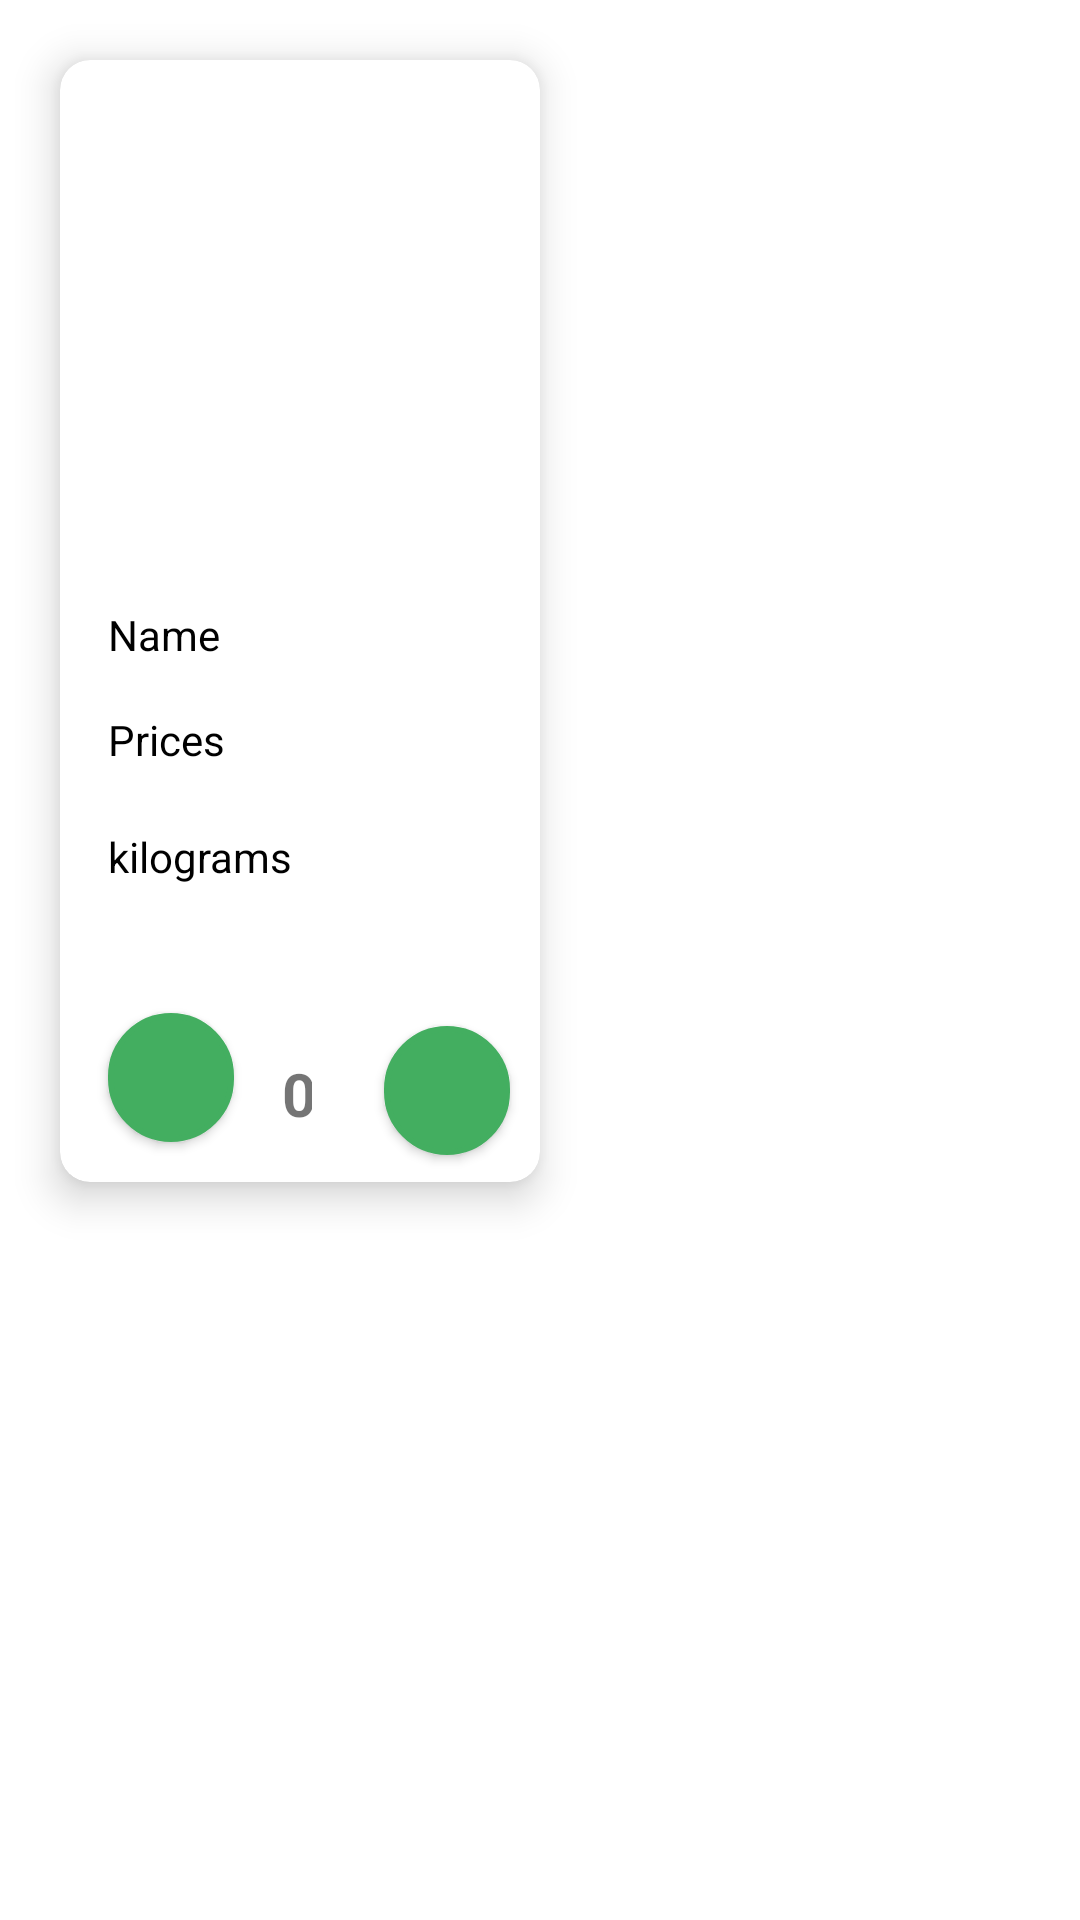

Layout XML and referenced resources for this Android screen:
<!-- AndroidManifest.xml: application theme Theme.GreenKiosk -->
<!-- res/layout/activity_customer_products_view.xml -->
<?xml version="1.0" encoding="utf-8"?>
<RelativeLayout xmlns:android="http://schemas.android.com/apk/res/android"
    xmlns:app="http://schemas.android.com/apk/res-auto"
    xmlns:tools="http://schemas.android.com/tools"
    android:layout_width="match_parent"
    android:layout_height="wrap_content">


    <androidx.cardview.widget.CardView
        android:id="@+id/cvOrders"
        android:layout_width="wrap_content"
        android:layout_height="374dp"
        android:layout_marginStart="20dp"
        android:layout_marginTop="20dp"
        android:layout_marginEnd="20dp"
        android:layout_marginBottom="20dp"
        app:cardCornerRadius="10dp"
        app:cardElevation="8dp"
        app:layout_constraintBottom_toBottomOf="parent"
        app:layout_constraintEnd_toEndOf="parent"
        app:layout_constraintStart_toStartOf="parent"
        app:layout_constraintTop_toTopOf="parent">

        <androidx.constraintlayout.widget.ConstraintLayout
            android:id="@+id/csOrders"
            android:layout_width="160dp"
            android:layout_height="match_parent"
            tools:ignore="DuplicateIds">

            <ImageView
                android:id="@+id/imgProduct1"
                android:layout_width="match_parent"
                android:layout_height="150dp"
                android:layout_marginTop="16dp"
                android:scaleType="fitXY"
                app:layout_constraintStart_toStartOf="parent"
                app:layout_constraintTop_toTopOf="parent"
                tools:srcCompat="@tools:sample/avatars" />

            <TextView
                android:id="@+id/etProduct"
                android:layout_width="wrap_content"
                android:layout_height="20dp"
                android:layout_marginStart="16dp"
                android:layout_marginTop="16dp"
                android:text="Name"
                android:textColor="@color/black"
                app:layout_constraintBottom_toTopOf="@+id/etPrices"
                app:layout_constraintStart_toStartOf="parent"
                app:layout_constraintTop_toBottomOf="@+id/imgProduct1" />

            <TextView
                android:id="@+id/etKilograms"
                android:layout_width="wrap_content"
                android:layout_height="wrap_content"
                android:layout_marginStart="16dp"
                android:layout_marginTop="20dp"
                android:text="kilograms"
                android:textColor="@color/black"
                app:layout_constraintStart_toStartOf="parent"
                app:layout_constraintTop_toBottomOf="@+id/etPrices" />

            <TextView
                android:id="@+id/etPrices"
                android:layout_width="wrap_content"
                android:layout_height="wrap_content"
                android:layout_marginStart="16dp"
                android:layout_marginTop="15dp"
                android:text="Prices"
                android:textColor="@color/black"
                app:layout_constraintStart_toStartOf="parent"
                app:layout_constraintTop_toBottomOf="@+id/etProduct" />

            <Button
                android:id="@+id/etMinus"
                style="@style/Widget.MaterialComponents.Button.Icon"
                android:layout_width="42dp"
                android:layout_height="43dp"
                android:layout_marginStart="16dp"
                android:layout_marginBottom="9dp"
                android:background="@drawable/custom_button"
                app:icon="@drawable/ic_baseline_remove_24"
                app:layout_constraintBottom_toBottomOf="@+id/etAdd"
                app:layout_constraintStart_toStartOf="parent"
                app:layout_constraintTop_toTopOf="@+id/etAdd" />

            <Button
                android:id="@+id/etAdd"
                style="@style/Widget.MaterialComponents.Button.Icon"
                android:layout_width="42dp"
                android:layout_height="43dp"
                android:layout_marginStart="24dp"
                android:layout_marginTop="47dp"
                android:layout_marginBottom="15dp"
                android:background="@drawable/custom_button"
                app:icon="@drawable/ic_baseline_add_24"
                app:layout_constraintBottom_toBottomOf="parent"
                app:layout_constraintStart_toEndOf="@+id/etNumber"
                app:layout_constraintTop_toBottomOf="@+id/etKilograms"
                app:layout_constraintVertical_bias="0.0" />

            <TextView
                android:id="@+id/etNumber"
                android:layout_width="10dp"
                android:layout_height="0dp"
                android:layout_marginStart="16dp"
                android:layout_marginBottom="16dp"
                android:text="0"
                android:textSize="20dp"
                android:textStyle="bold"
                app:layout_constraintBottom_toBottomOf="parent"
                app:layout_constraintEnd_toStartOf="@+id/etAdd"
                app:layout_constraintStart_toEndOf="@+id/etMinus" />

        </androidx.constraintlayout.widget.ConstraintLayout>

    </androidx.cardview.widget.CardView>
</RelativeLayout>
<!-- resources referenced by this layout -->
<resources>
  <color name="black">#FF000000</color>
  <!-- drawable custom_button (drawable) -->
  <?xml version="1.0" encoding="utf-8"?>
  <shape xmlns:android="http://schemas.android.com/apk/res/android" android:shape="rectangle">
  <solid android:color="#C4C4C4"/>
  <stroke android:color="#43AE60" android:width="2dp"/>
  <corners android:radius="50dp"/>
  </shape>
  <style name="Theme.GreenKiosk" parent="Theme.MaterialComponents.Light.NoActionBar">
          
          <item name="colorPrimary">@color/purple_500</item>
          <item name="colorPrimaryVariant">#43AE60</item>
          <item name="colorOnPrimary">@color/white</item>
          
          <item name="colorSecondary">@color/teal_200</item>
          <item name="colorSecondaryVariant">@color/teal_700</item>
          <item name="colorOnSecondary">@color/black</item>
          
          <item name="android:statusBarColor" tools:targetApi="l">?attr/colorPrimaryVariant</item>
          
      </style>
  <color name="purple_500">#43AE60</color>
  <color name="white">#FFFFFFFF</color>
  <color name="teal_200">#FF03DAC5</color>
  <color name="teal_700">#FF018786</color>
</resources>
